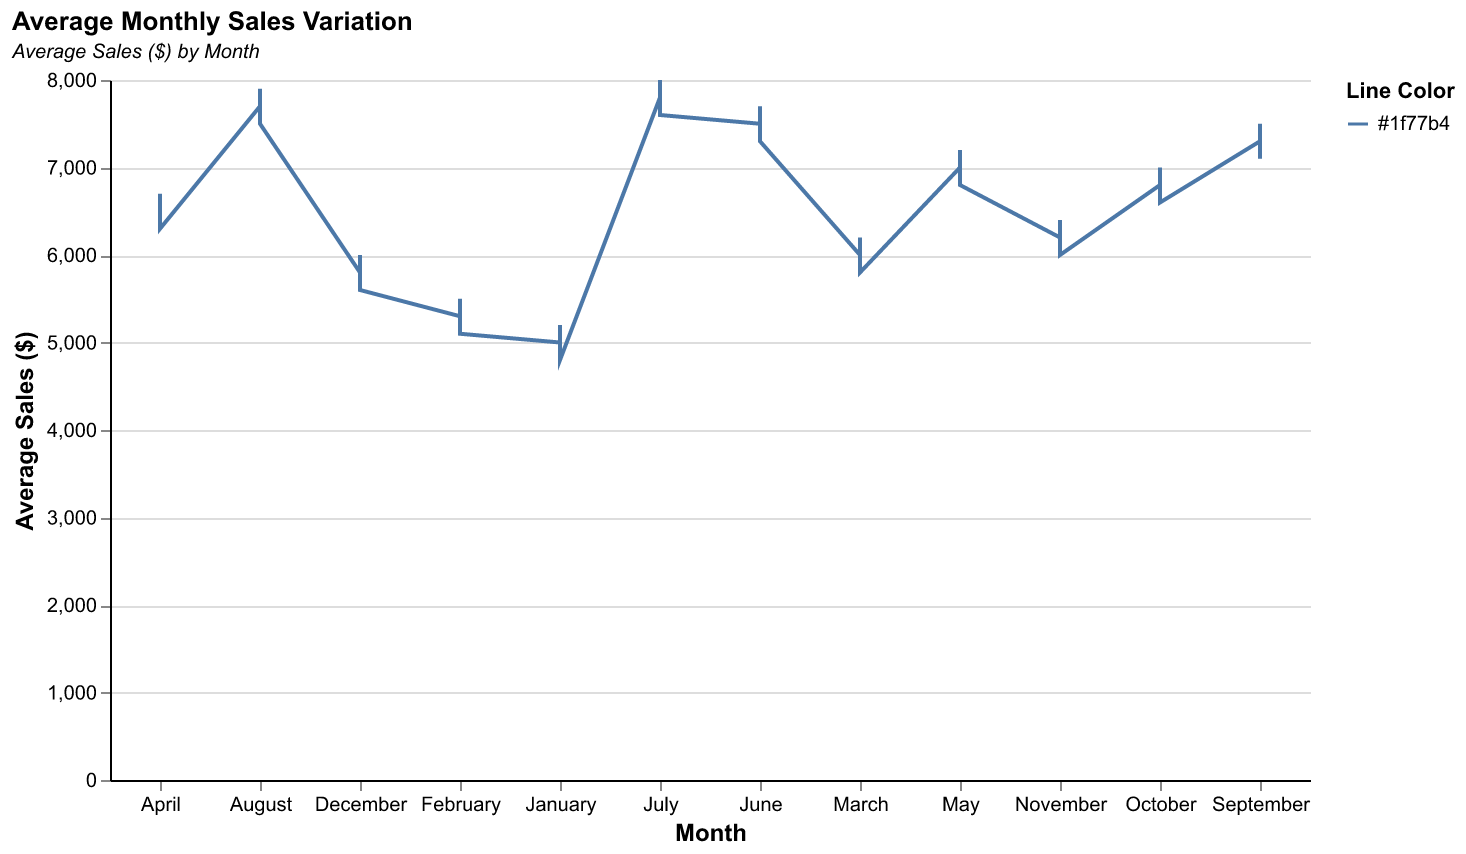

The data file committed next to this chart (first rows):
Month, Average Sales ($)
January, 5000
January, 5200
January, 4800
February, 5300
February, 5500
February, 5100
March, 6000
March, 6200
March, 5800
April, 6500
April, 6700
April, 6300
May, 7000
May, 7200
May, 6800
June, 7500
June, 7700
June, 7300
July, 7800
July, 8000
July, 7600
August, 7700
August, 7900
August, 7500
September, 7300
September, 7500
September, 7100
October, 6800
October, 7000
October, 6600
November, 6200
November, 6400
November, 6000
December, 5800
December, 6000
December, 5600
